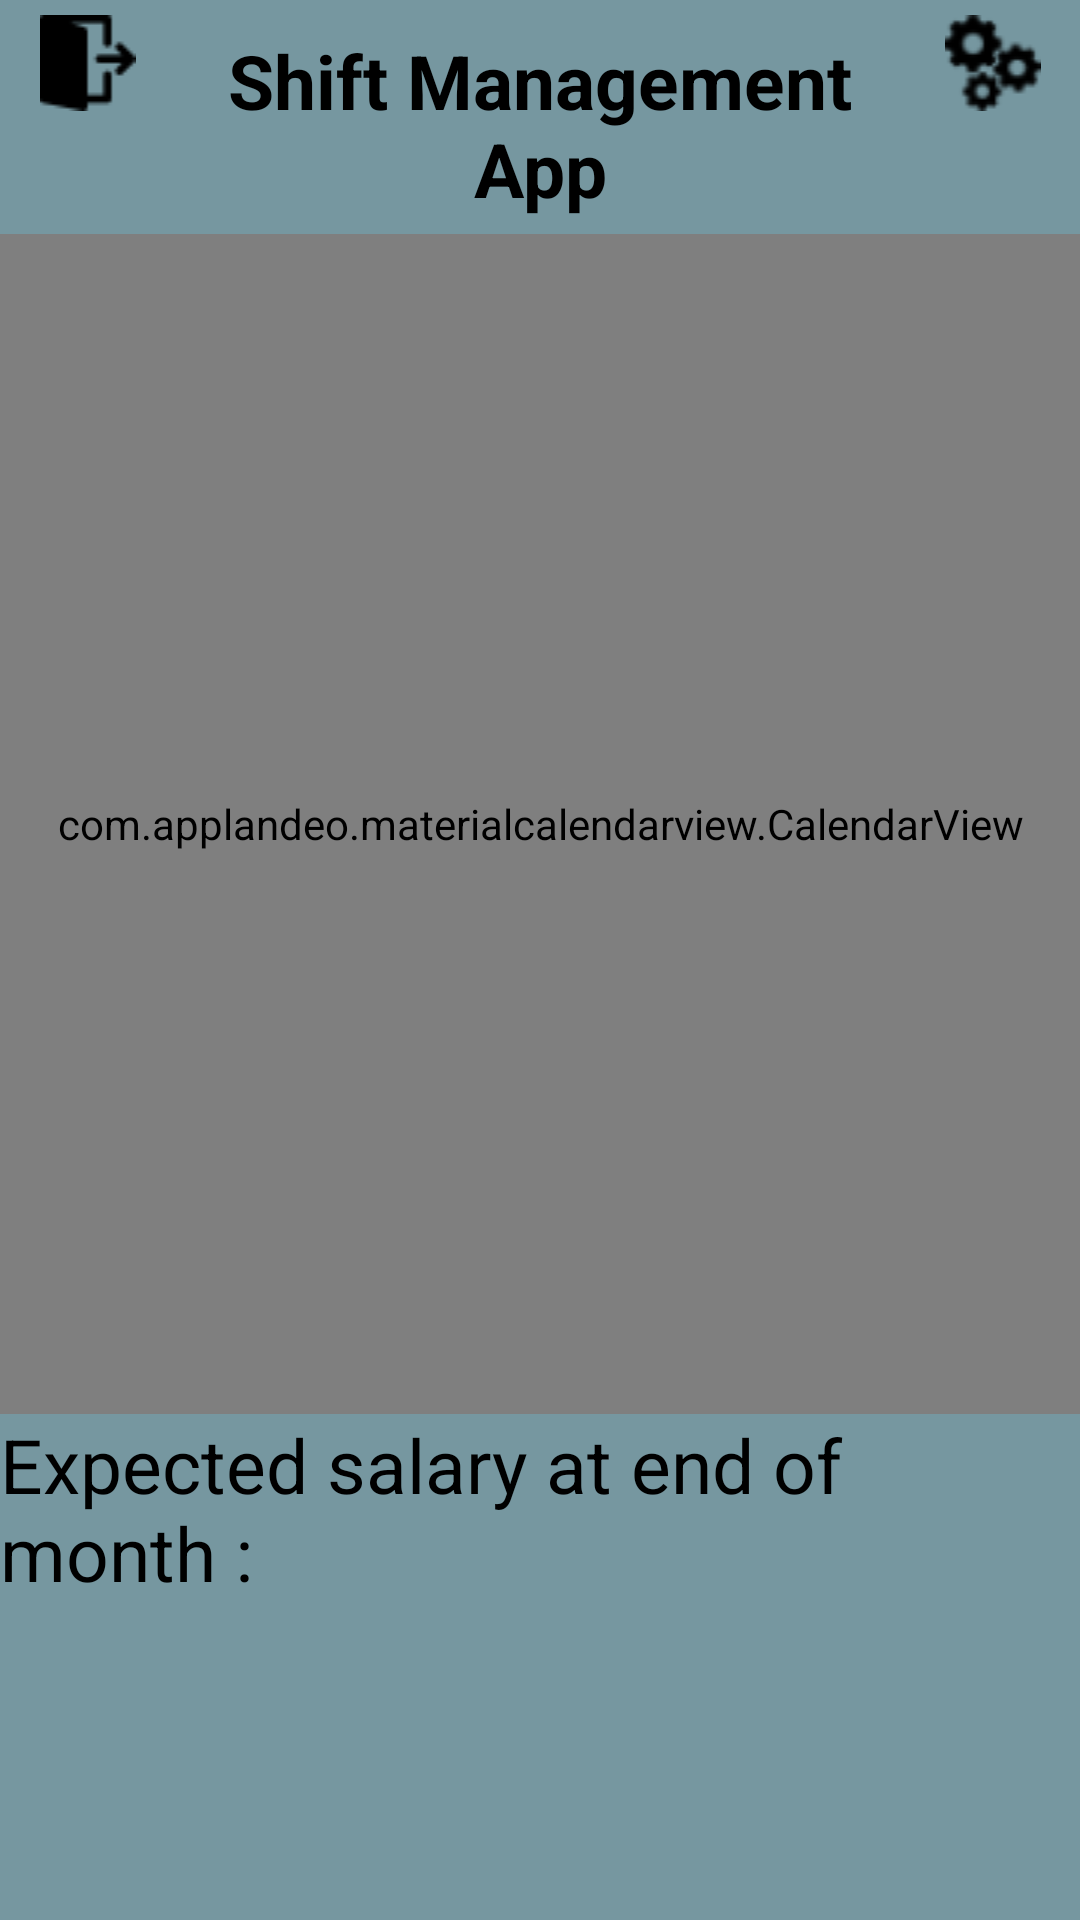

Android layout source for this screen:
<!-- AndroidManifest.xml: application theme AppTheme -->
<!-- res/layout/activity_calendar.xml -->
<?xml version="1.0" encoding="utf-8"?>
<LinearLayout xmlns:android="http://schemas.android.com/apk/res/android"
    xmlns:app="http://schemas.android.com/apk/res-auto"
    xmlns:tools="http://schemas.android.com/tools"
    android:orientation="vertical"
    android:layout_width="match_parent"
    android:layout_height="match_parent"
    tools:context=".CalendarActivity"
    android:background="@color/colorPrimary">

    <include
        android:id="@+id/header"
        android:layout_width="match_parent"
        android:layout_height="wrap_content"
        layout="@layout/header">
    </include>

    <LinearLayout
        android:layout_width="match_parent"
        android:layout_height="match_parent"
        android:orientation="vertical">

        <com.applandeo.materialcalendarview.CalendarView
            android:id="@+id/calendarView"
            android:layout_width="match_parent"
            android:layout_height="0dp"
            android:layout_weight=".7"
            app:eventsEnabled="true"
            app:headerColor="@color/colorPrimary"
            app:type="one_day_picker"
            app:pagesColor="@color/colorPrimary"
            app:daysLabelsColor="@color/black"
            app:highlightedDaysLabelsColor="@color/colorPrimaryDark"
            app:todayLabelColor="@color/black"
            app:abbreviationsBarColor="@color/colorPrimaryDark"
            app:headerLabelColor="@color/black">
        </com.applandeo.materialcalendarview.CalendarView>

        <LinearLayout
            android:layout_width="match_parent"
            android:layout_height="0dp"
            android:layout_weight="0.3"
            android:background="@color/colorPrimary"
            android:orientation="vertical"
            >
            <TextView
                android:id="@+id/salaryDesc"
                android:text="@string/salaryDesc"
                android:layout_width="wrap_content"
                android:layout_height="wrap_content"
                android:textColor="#000"
                android:textSize="25sp"/>

            <TextView
                android:id="@+id/salary"
                android:layout_width="wrap_content"
                android:layout_height="wrap_content"
                android:textColor="#000"
                android:layout_gravity="center"
                android:textSize="25sp"/>
        </LinearLayout>


    </LinearLayout>
</LinearLayout>
<!-- res/layout/header.xml (included above) -->
<?xml version="1.0" encoding="utf-8"?>
<LinearLayout
    xmlns:android="http://schemas.android.com/apk/res/android"
    android:orientation="horizontal"
    android:layout_width="match_parent"
    android:layout_height="wrap_content"
    android:id="@+id/header"
    android:paddingTop="5dp"
    android:background="@color/colorPrimary">

    <ImageView
        android:id="@+id/logout"
        android:layout_width="0dp"
        android:layout_weight="1"
        android:layout_height="wrap_content"
        android:contentDescription="@string/app_name"
        android:src="@drawable/logout">
    </ImageView>

    <include
        android:id="@+id/title"
        layout="@layout/title"
        android:layout_width="0dp"
        android:layout_weight="4"
        android:layout_height="wrap_content"
        android:layout_margin="5dp"
        ></include>

    <ImageView
        android:id="@+id/config"
        android:layout_width="0dp"
        android:layout_weight="1"
        android:layout_height="wrap_content"
        android:contentDescription="@string/app_name"
        android:src="@drawable/settings">

    </ImageView>
</LinearLayout>
<!-- res/layout/title.xml (included above) -->
<?xml version="1.0" encoding="utf-8"?>
<LinearLayout xmlns:android="http://schemas.android.com/apk/res/android"
    android:orientation="vertical"
    android:layout_width="match_parent"
    android:layout_height="wrap_content">

    <TextView
        android:id="@+id/titleTxt"
        android:layout_width="match_parent"
        android:layout_height="wrap_content"
        android:text="@string/app_name"
        android:textColor="@color/black"
        android:textStyle="bold"
        android:textSize="25sp"
        android:gravity="center"
        android:background="@color/colorPrimary"/>
</LinearLayout>
<!-- resources referenced by this layout -->
<resources>
  <color name="black">#000000</color>
  <color name="colorPrimary">#7697a0</color>
  <color name="colorPrimaryDark">#4a707a</color>
  <!-- drawable logout: png bitmap (drawable, 613 bytes) -->
  <!-- drawable settings: png bitmap (drawable, 1183 bytes) -->
  <string name="app_name">Shift Management App</string>
  <string name="salaryDesc">Expected salary at end of month :</string>
  <style name="AppTheme" parent="Theme.AppCompat.Light.NoActionBar">
          
          <item name="colorPrimary">@color/colorPrimary</item>
          <item name="colorPrimaryDark">@color/colorPrimaryDark</item>
          <item name="colorAccent">@color/colorAccent</item>
      </style>
  <color name="colorAccent">#94b0b7</color>
</resources>
